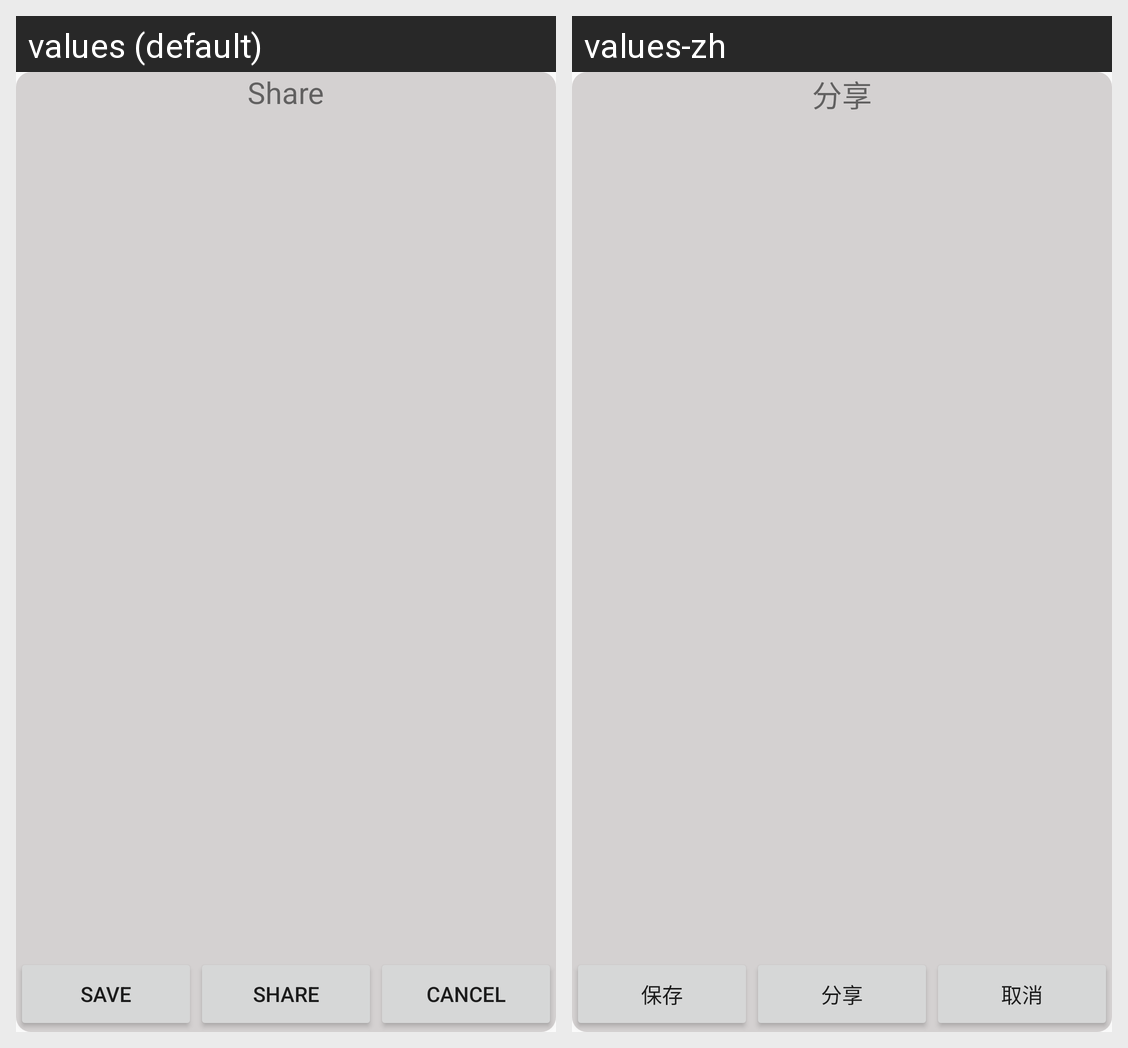

The same Android screen rendered under two of its app's locales, left to right. List the strings drawn on it with the default value and each locale's translation.
Android screen res/layout/statistics_share_view.xml rendered under 2 locales, left to right: values (default), values-zh. Device: Nexus 5 (rendered at 1080×1920; each locale shown at half size, 540×960, under a caption strip naming it); theme Theme.AppCompat.Light.NoActionBar.
Strings drawn on this screen, with the default value and each locale's value (text and hints the layout hard-codes, and strings that could not be matched under every locale, appear in the picture but are not listed):

share_statistics_view
  values: Share
  values-zh: 分享

save_statistics_capture
  values: Save
  values-zh: 保存

cancel
  values: Cancel
  values-zh: 取消
